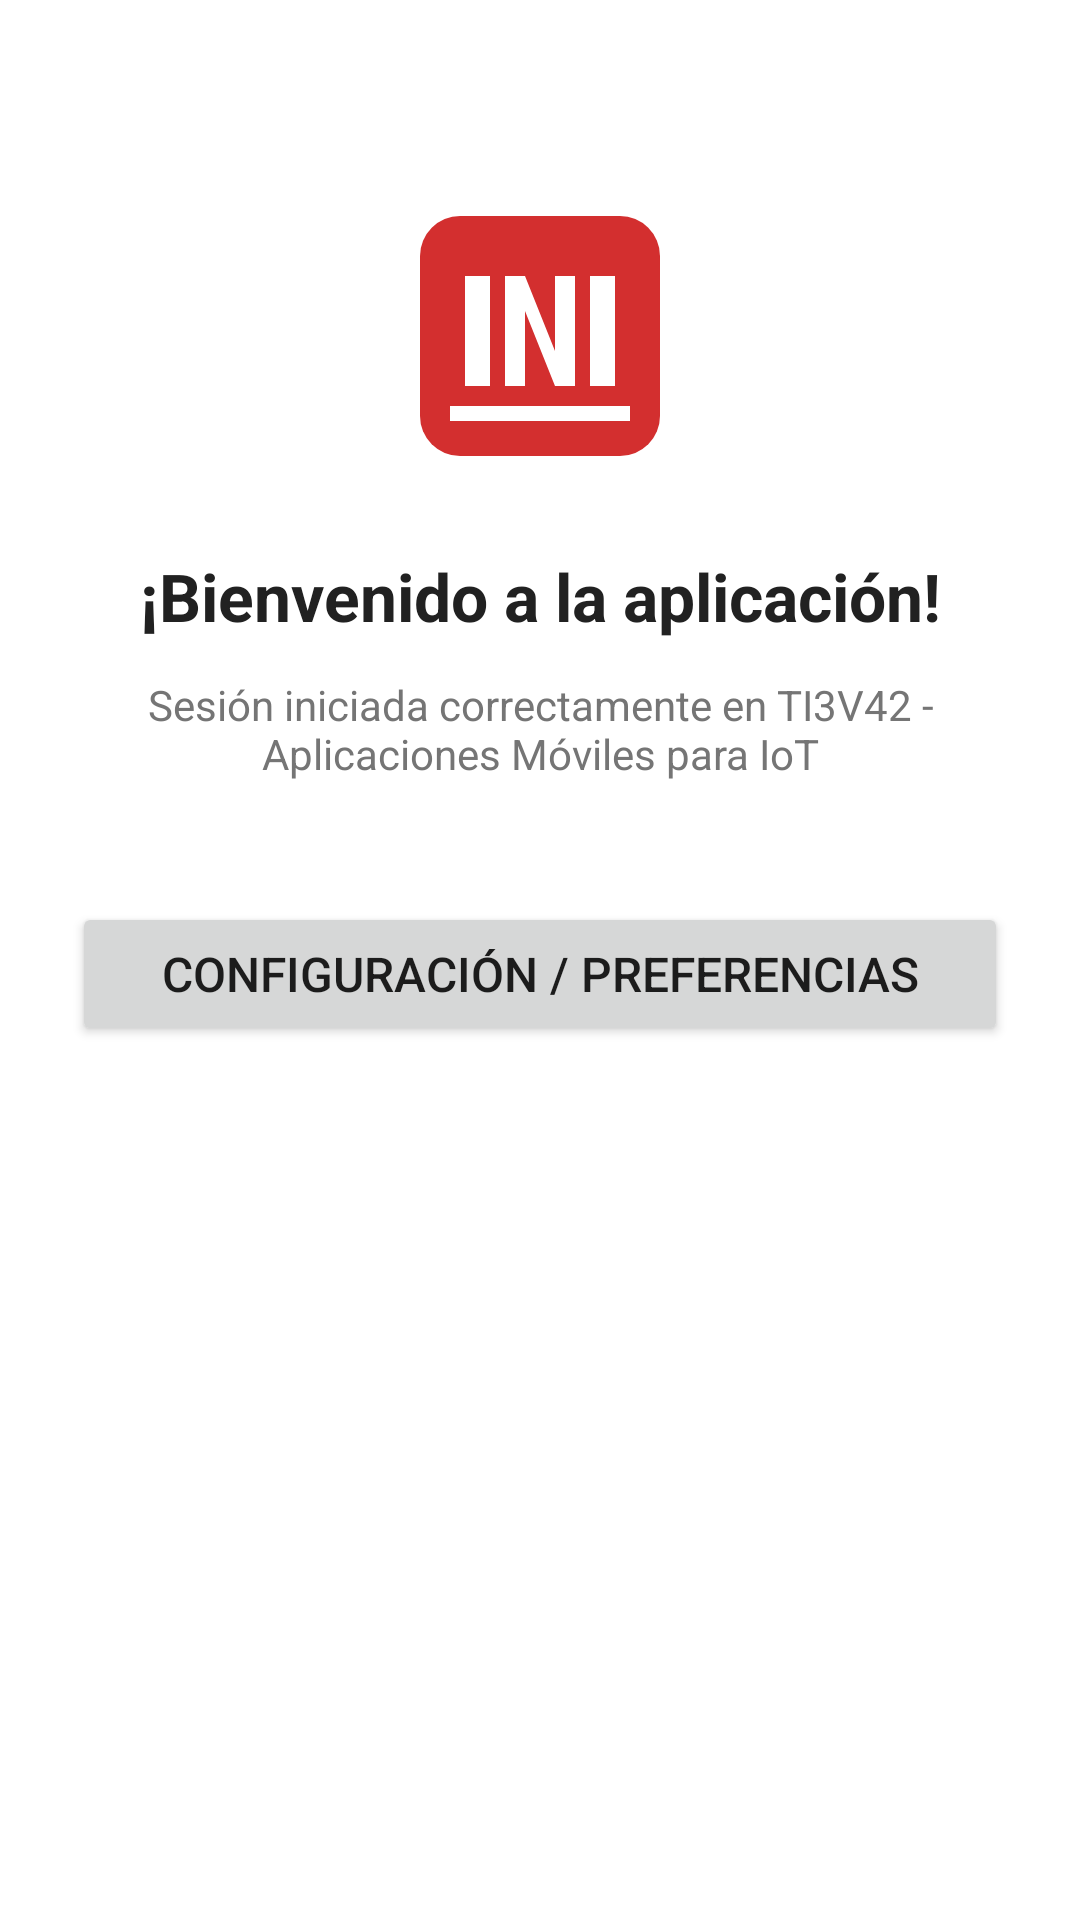

Layout XML and referenced resources for this Android screen:
<!-- AndroidManifest.xml: application theme Theme.Aplicacion_one -->
<!-- res/layout/activity_bienvenida.xml -->
<?xml version="1.0" encoding="utf-8"?>
<androidx.constraintlayout.widget.ConstraintLayout xmlns:android="http://schemas.android.com/apk/res/android"
    xmlns:app="http://schemas.android.com/apk/res-auto"
    xmlns:tools="http://schemas.android.com/tools"
    android:layout_width="match_parent"
    android:layout_height="match_parent"
    android:padding="24dp"
    tools:context=".BienvenidaActivity">

    
    <ImageView
        android:id="@+id/imgBienvenidaLogo"
        android:layout_width="80dp"
        android:layout_height="80dp"
        android:layout_marginTop="48dp"
        android:contentDescription="@string/desc_logo_inacap"
        android:src="@drawable/logo_inacap"
        app:layout_constraintEnd_toEndOf="parent"
        app:layout_constraintStart_toStartOf="parent"
        app:layout_constraintTop_toTopOf="parent" />

    
    <TextView
        android:id="@+id/txtBienvenida"
        android:layout_width="0dp"
        android:layout_height="wrap_content"
        android:layout_marginTop="32dp"
        android:gravity="center"
        android:text="¡Bienvenido a la aplicación!"
        android:textColor="#212121"
        android:textSize="22sp"
        android:textStyle="bold"
        app:layout_constraintEnd_toEndOf="parent"
        app:layout_constraintStart_toStartOf="parent"
        app:layout_constraintTop_toBottomOf="@id/imgBienvenidaLogo" />

    
    <TextView
        android:id="@+id/txtSubtitulo"
        android:layout_width="0dp"
        android:layout_height="wrap_content"
        android:layout_marginTop="12dp"
        android:gravity="center"
        android:text="Sesión iniciada correctamente en TI3V42 - Aplicaciones Móviles para IoT"
        android:textColor="#757575"
        android:textSize="14sp"
        app:layout_constraintEnd_toEndOf="parent"
        app:layout_constraintStart_toStartOf="parent"
        app:layout_constraintTop_toBottomOf="@id/txtBienvenida" />

    
    <Button
        android:id="@+id/btnPreferencias"
        android:layout_width="0dp"
        android:layout_height="wrap_content"
        android:layout_marginTop="40dp"
        android:onClick="onPreferenciasClick"
        android:text="@string/btn_preferencias"
        android:textSize="16sp"
        app:layout_constraintEnd_toEndOf="parent"
        app:layout_constraintStart_toStartOf="parent"
        app:layout_constraintTop_toBottomOf="@id/txtSubtitulo" />

</androidx.constraintlayout.widget.ConstraintLayout>
<!-- resources referenced by this layout -->
<resources>
  <!-- drawable logo_inacap (drawable) -->
  <vector xmlns:android="http://schemas.android.com/apk/res/android"
      android:width="96dp"
      android:height="96dp"
      android:viewportWidth="96"
      android:viewportHeight="96">
      
      <path
          android:fillColor="#D32F2F"
          android:pathData="M16,0 L80,0 A16,16 0 0,1 96,16 L96,80 A16,16 0 0,1 80,96 L16,96 A16,16 0 0,1 0,80 L0,16 A16,16 0 0,1 16,0 Z" />
  
      
      <path
          android:fillColor="#FFFFFF"
          android:pathData="M12,76 L84,76 L84,82 L12,82 Z" />
  
      
      
      <path
          android:fillColor="#FFFFFF"
          android:pathData="M18,24 L28,24 L28,68 L18,68 Z" />
  
      
      <path
          android:fillColor="#FFFFFF"
          android:pathData="M34,24 L42,24 L54,54 L54,24 L62,24 L62,68 L54,68 L42,38 L42,68 L34,68 Z" />
  
      
      <path
          android:fillColor="#FFFFFF"
          android:pathData="M68,24 L78,24 L78,68 L68,68 Z" />
  </vector>
  <string name="btn_preferencias">Configuración / Preferencias</string>
  <string name="desc_logo_inacap">Logo corporativo INACAP</string>
  <style name="Theme.Aplicacion_one" parent="Theme.MaterialComponents.DayNight.NoActionBar">
          
          <item name="colorPrimary">#D32F2F</item>
          <item name="colorPrimaryVariant">#B71C1C</item>
          <item name="colorOnPrimary">#FFFFFF</item>
          <item name="colorSecondary">#1976D2</item>
          <item name="colorSecondaryVariant">#0D47A1</item>
          <item name="colorOnSecondary">#FFFFFF</item>
      </style>
</resources>
